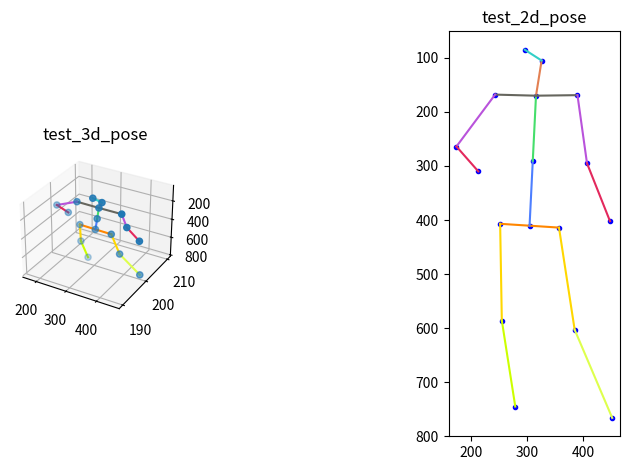

Generate this figure with matplotlib:
"""
A Class for Human Body Pose Definition & Visualization
"""

from matplotlib import pyplot as plt
import numpy as np


class HumanPose(object):
    def __init__(self):
        """
        Initialization for the basic joint and connection information
        """

        # Basic Joint & Connection Definition
        # based on Human3.6M (http://vision.imar.ro/human3.6m/description.php)
        self.total_joint_num = 17
        self.joints_name = (
            "Pelvis",
            "R_Hip",
            "R_Knee",
            "R_Ankle",
            "L_Hip",
            "L_Knee",
            "L_Ankle",
            "Torso",
            "Neck",
            "Nose",
            "Head_top",
            "L_Shoulder",
            "L_Elbow",
            "L_Wrist",
            "R_Shoulder",
            "R_Elbow",
            "R_Wrist",
        )
        # Paired Joints
        self.flip_pairs = ((1, 4), (2, 5), (3, 6), (14, 11), (15, 12), (16, 13))
        # Root Joint
        self.root_joint_idx = self.joints_name.index("Pelvis")

        # Bone Connection/Edge & its Color
        self.skeleton = [
            (0, 1),
            (1, 2),
            (2, 3),
            (0, 4),
            (4, 5),
            (5, 6),
            (0, 7),
            (7, 8),
            (8, 9),
            (9, 10),
            (8, 11),
            (11, 12),
            (12, 13),
            (8, 14),
            (14, 15),
            (15, 16),
        ]
        self.color = [
            (0 / 255.0, 134 / 255.0, 255 / 255.0),
            (0 / 255.0, 215 / 255.0, 255 / 255.0),
            (0 / 255.0, 255 / 255.0, 204 / 255.0),
            (0 / 255.0, 134 / 255.0, 255 / 255.0),
            (0 / 255.0, 215 / 255.0, 255 / 255.0),
            (77 / 255.0, 255 / 255.0, 222 / 255.0),
            (255 / 255.0, 127 / 255.0, 77 / 255.0),
            (107 / 255.0, 222 / 255.0, 69 / 255.0),
            (83 / 255.0, 128 / 255.0, 227 / 255.0),
            (199 / 255.0, 207 / 255.0, 50 / 255.0),
            (94 / 255.0, 102 / 255.0, 102 / 255.0),
            (219 / 255.0, 83 / 255.0, 185 / 255.0),
            (93 / 255.0, 41 / 255.0, 227 / 255.0),
            (94 / 255.0, 102 / 255.0, 102 / 255.0),
            (219 / 255.0, 83 / 255.0, 185 / 255.0),
            (93 / 255.0, 41 / 255.0, 227 / 255.0),
        ]

    def drawer_3d(self, ax, viz_3d):
        """
        Visualiation for 3D body pose
        Args:
            ax:     axes/subplot
            viz_3d: [3, 17] 3D array of body pose
        """
        ax.scatter(viz_3d[0], viz_3d[2], viz_3d[1], "b.")
        for idx, edge in enumerate(self.skeleton):
            ax.plot(
                np.concatenate(
                    [viz_3d[0][edge[0]].reshape(1), viz_3d[0][edge[1]].reshape(1)]
                ),
                np.concatenate(
                    [viz_3d[2][edge[0]].reshape(1), viz_3d[2][edge[1]].reshape(1)]
                ),
                np.concatenate(
                    [viz_3d[1][edge[0]].reshape(1), viz_3d[1][edge[1]].reshape(1)]
                ),
                color=self.color[idx][::-1],
            )

    def drawer_2d(self, ax, viz_2d):
        """
        Visualiation for 2D body pose
        Args:
            ax:     axes/subplot
            viz_2d: [2, 17] 2D array of body pose
        """
        ax.plot(viz_2d[0], viz_2d[1], "b.")
        for idx, edge in enumerate(self.skeleton):
            ax.plot(
                np.concatenate(
                    [viz_2d[0][edge[0]].reshape(1), viz_2d[0][edge[1]].reshape(1)]
                ),
                np.concatenate(
                    [viz_2d[1][edge[0]].reshape(1), viz_2d[1][edge[1]].reshape(1)]
                ),
                color=self.color[idx][::-1],
            )

    def compute_mpjpe(self, body_joint_1, body_joint_2):
        """
        Evaluate mean per-joint position error (mpjpe) between 2 poses
        Args:
            body_joint_1: [JOINT_NUM, JOINT_DIM]
            body_joint_2: [JOINT_NUM, JOINT_DIM]
        Return:
            pose_err: pose error
        """
        # error metric
        pose_err = np.sqrt(np.sum((body_joint_1 - body_joint_2) ** 2, axis=1)).mean()
        return pose_err


if __name__ == "__main__":
    # Example 3D human pose as a 2D array with shape (17, 3)
    # Each 3D vector is the 3D coordinate (x, y, z) of each joint
    test_3d_pose = [
        [304.5, 410.5, 200.0],
        [252.0, 407.0, 200.0],
        [255.0, 586.0, 200.0],
        [279.0, 745.0, 200.0],
        [357.0, 414.0, 200.0],
        [385.0, 603.0, 200.0],
        [452.0, 766.0, 200.0],
        [310.25, 290.25, 200.0],
        [316.0, 170.0, 200.0],
        [326.0, 105.0, 200.0],
        [296.0, 85.0, 200.0],
        [390.0, 169.0, 200.0],
        [407.0, 295.0, 200.0],
        [448.0, 402.0, 200.0],
        [243.0, 168.0, 200.0],
        [174.0, 264.0, 200.0],
        [213.0, 310.0, 200.0],
    ]
    test_3d_pose = np.array(test_3d_pose)

    # Create a instance of HumanPose Class
    pose_instance = HumanPose()
    # Create a new figure
    f = plt.figure()
    # Add an axes/subplot to the figure for 3D pose visualization
    ax = f.add_subplot(131, projection="3d")
    plt.gca().invert_zaxis()
    pose_instance.drawer_3d(ax, test_3d_pose.transpose())
    ax.title.set_text("test_3d_pose")

    # Add an axes/subplot to the figure for 2D pose visualization
    ax = f.add_subplot(133)
    plt.gca().invert_yaxis()
    pose_instance.drawer_2d(ax, test_3d_pose[:, :2].transpose())
    ax.title.set_text("test_2d_pose")

    plt.tight_layout()
    plt.show

    # calculate error between two given 3D body poses
    err_3d_pose = pose_instance.compute_mpjpe(test_3d_pose, test_3d_pose)
    print(f"The mpjpe for the input two 3D body poses is {err_3d_pose}")

    # calculate error between two given 2D body poses
    err_2d_pose = pose_instance.compute_mpjpe(test_3d_pose[:, :2], test_3d_pose[:, :2])
    print(f"The mpjpe for the input two 2D body poses is {err_2d_pose}")
